Dataset: allClassSpecs (GitHub, mtuthill/ECE_Senior_Design_Our_Data). Classes: falling from sitting, falling from standing, falling while walking, movement, sitting, walking.

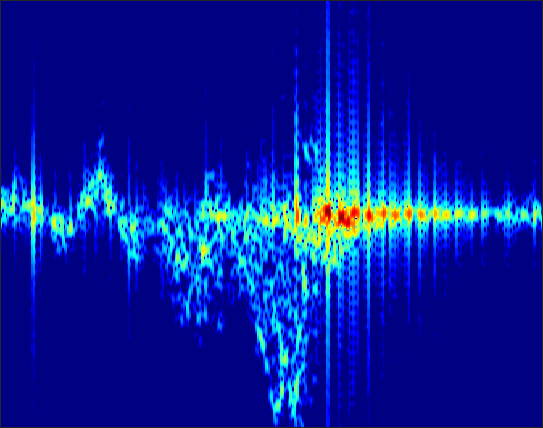
Label: falling from sitting

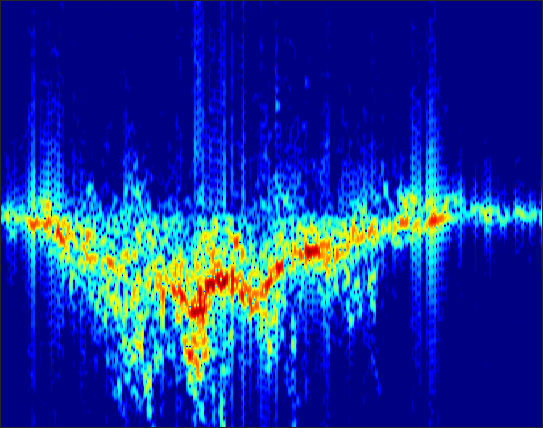
Label: walking

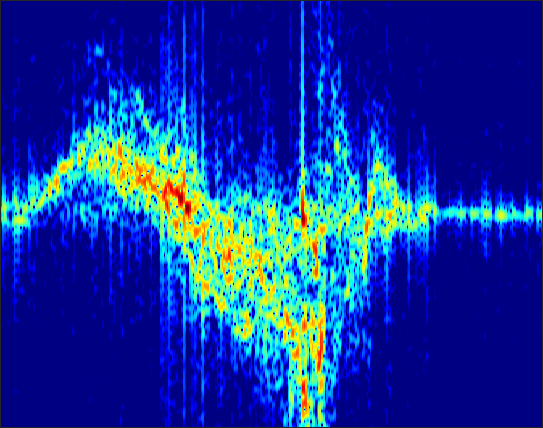
Label: falling while walking

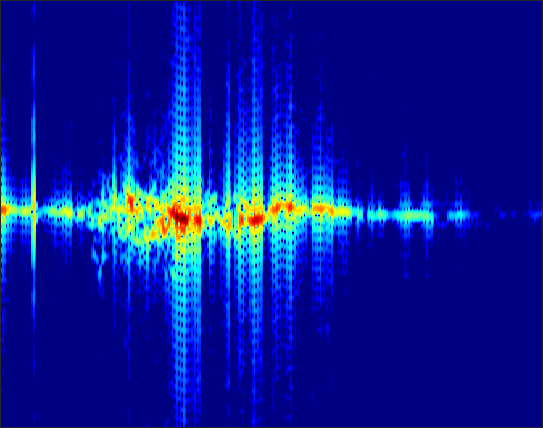
Label: sitting

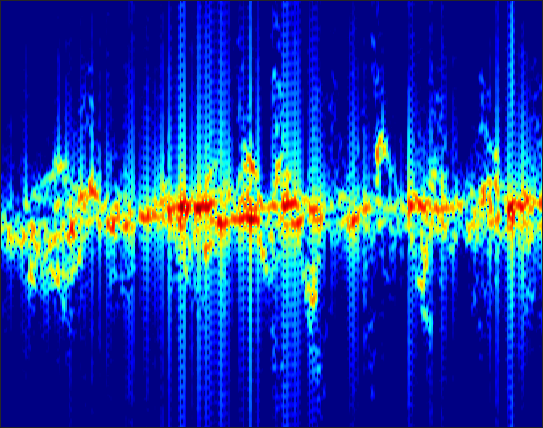
Label: movement
